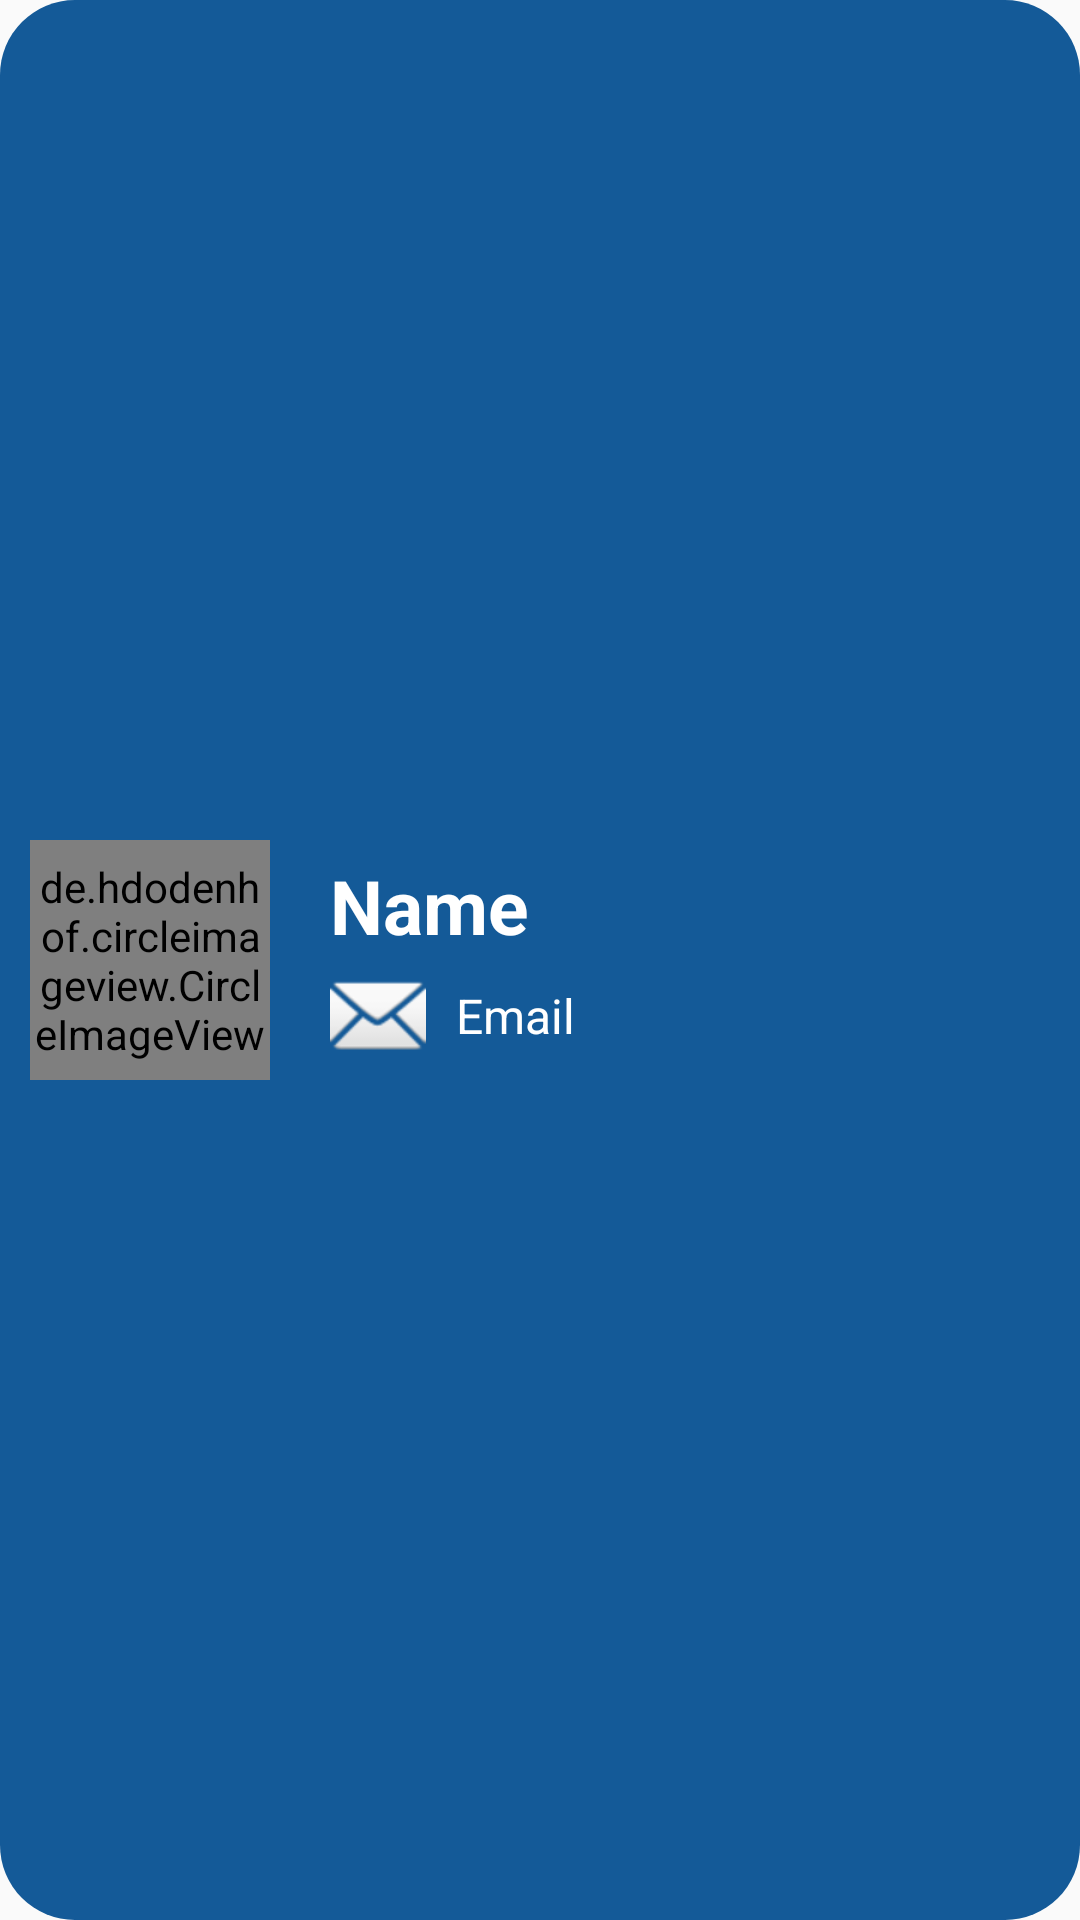

Here is an Android app screen rendered from its layout file. Give the layout XML and the strings, colors and styles it references.
<!-- AndroidManifest.xml: application theme AppTheme -->
<!-- res/layout/event_member_row_item.xml -->
<?xml version="1.0" encoding="utf-8"?>
<androidx.constraintlayout.widget.ConstraintLayout xmlns:android="http://schemas.android.com/apk/res/android"
    xmlns:app="http://schemas.android.com/apk/res-auto"
    xmlns:tools="http://schemas.android.com/tools"
    android:id="@+id/imageview_user_avatar"
    android:layout_width="match_parent"
    android:layout_height="wrap_content"
    android:background="@drawable/rounded_background_event"
    android:layout_marginTop="10dp"
    android:layout_marginLeft="10dp"
    android:layout_marginRight="10dp" >

    <de.hdodenhof.circleimageview.CircleImageView
        android:id="@+id/imageview_member"
        android:layout_width="80dp"
        android:layout_height="80dp"
        android:layout_marginStart="10dp"
        android:layout_marginTop="10dp"
        android:layout_marginBottom="10dp"
        app:layout_constraintBottom_toBottomOf="parent"
        app:layout_constraintStart_toStartOf="parent"
        app:layout_constraintTop_toTopOf="parent" />

    <TextView
        android:id="@+id/textview_member_username"
        android:layout_width="wrap_content"
        android:layout_height="wrap_content"
        android:layout_marginStart="20dp"
        android:layout_marginTop="5dp"
        android:text="Name"
        android:textColor="@android:color/white"
        android:textSize="25sp"
        android:textStyle="bold"
        app:layout_constraintStart_toEndOf="@+id/imageview_member"
        app:layout_constraintTop_toTopOf="@+id/imageview_member" />

    <ImageView
        android:id="@+id/imageView4"
        android:layout_width="wrap_content"
        android:layout_height="wrap_content"
        android:layout_marginStart="20dp"
        android:layout_marginBottom="5dp"
        app:layout_constraintBottom_toBottomOf="@+id/imageview_member"
        app:layout_constraintStart_toEndOf="@+id/imageview_member"
        app:layout_constraintTop_toBottomOf="@+id/textview_member_username"
        app:layout_constraintVertical_bias="0.852"
        app:srcCompat="@android:drawable/ic_dialog_email" />

    <TextView
        android:id="@+id/email_event_member"
        android:layout_width="wrap_content"
        android:layout_height="wrap_content"
        android:layout_marginStart="10dp"
        android:text="Email"
        android:textColor="@android:color/white"
        android:textSize="16sp"
        app:layout_constraintBottom_toBottomOf="@+id/imageView4"
        app:layout_constraintStart_toEndOf="@+id/imageView4"
        app:layout_constraintTop_toTopOf="@+id/imageView4" />

</androidx.constraintlayout.widget.ConstraintLayout>
<!-- resources referenced by this layout -->
<resources>
  <!-- drawable rounded_background_event (drawable) -->
  <?xml version="1.0" encoding="utf-8"?>
  <shape xmlns:android="http://schemas.android.com/apk/res/android">
      <corners android:radius="25dp"/>
      <solid android:color="#145A98"/>
  </shape>
  <style name="AppTheme" parent="Theme.AppCompat.Light.DarkActionBar">
          
          <item name="colorPrimary">@color/colorPrimary</item>
          <item name="colorPrimaryDark">@color/colorPrimaryDark</item>
          <item name="colorAccent">@color/colorAccent</item>
      </style>
  <color name="colorPrimary">#008577</color>
  <color name="colorPrimaryDark">#00574B</color>
  <color name="colorAccent">#F12C2C</color>
</resources>
